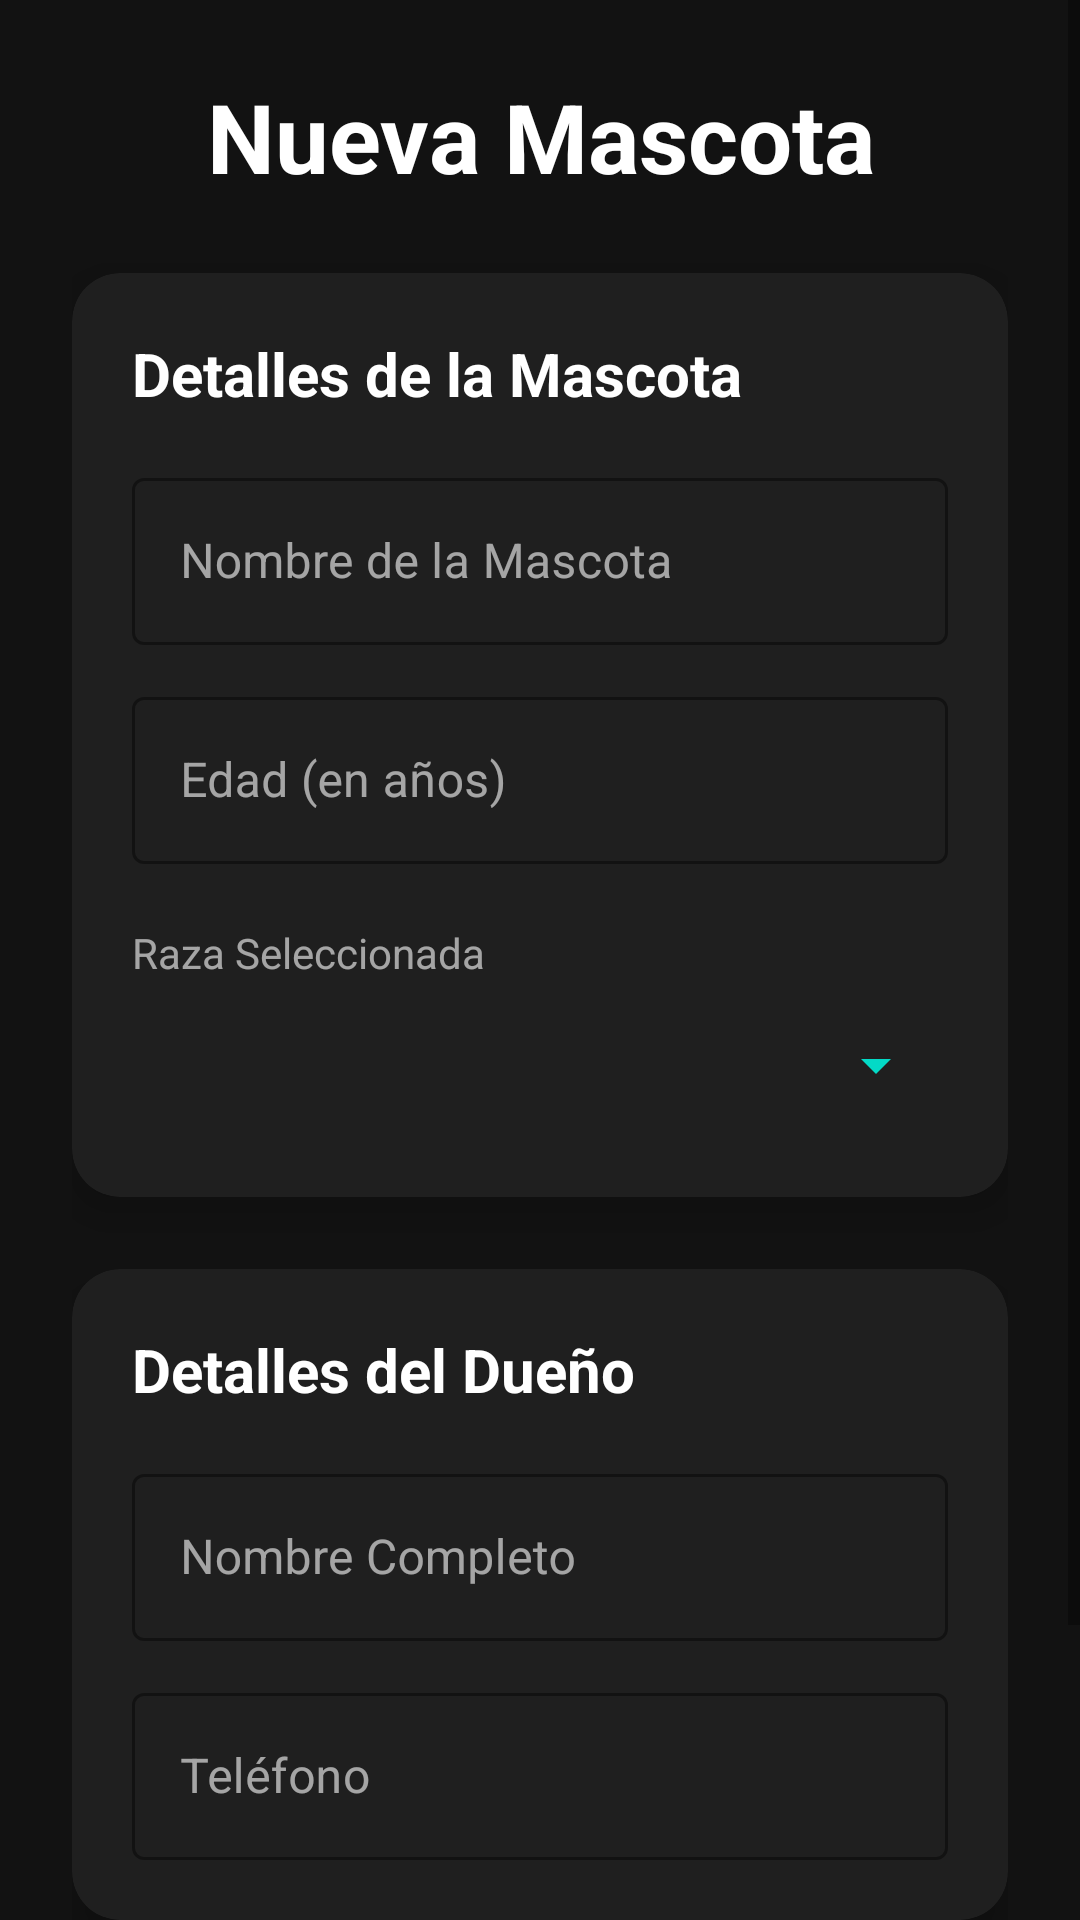

Write the Android layout XML for this screen, with the resource values it uses.
<!-- AndroidManifest.xml: application theme Theme.Proyectodesqlite -->
<!-- res/layout/activity_add_pet.xml -->
<?xml version="1.0" encoding="utf-8"?>
<ScrollView xmlns:android="http://schemas.android.com/apk/res/android"
    xmlns:app="http://schemas.android.com/apk/res-auto"
    xmlns:tools="http://schemas.android.com/tools"
    android:layout_width="match_parent"
    android:layout_height="match_parent"
    android:background="#121212"
    tools:context=".AddPetActivity">

    <LinearLayout
        android:layout_width="match_parent"
        android:layout_height="wrap_content"
        android:orientation="vertical"
        android:padding="24dp">

        <TextView
            android:layout_width="match_parent"
            android:layout_height="wrap_content"
            android:text="Nueva Mascota"
            android:textColor="@android:color/white"
            android:textSize="32sp"
            android:textStyle="bold"
            android:gravity="center_horizontal"
            android:layout_marginBottom="24dp"/>

        
        <androidx.cardview.widget.CardView
            android:layout_width="match_parent"
            android:layout_height="wrap_content"
            android:layout_marginBottom="24dp"
            app:cardCornerRadius="16dp"
            app:cardElevation="8dp"
            app:cardBackgroundColor="#1F1F1F">

            <LinearLayout
                android:layout_width="match_parent"
                android:layout_height="wrap_content"
                android:orientation="vertical"
                android:padding="20dp">

                <TextView
                    android:layout_width="wrap_content"
                    android:layout_height="wrap_content"
                    android:text="Detalles de la Mascota"
                    android:textSize="20sp"
                    android:textStyle="bold"
                    android:textColor="#FFFFFF"
                    android:layout_marginBottom="16dp"/>

                
                <com.google.android.material.textfield.TextInputLayout
                    android:layout_width="match_parent"
                    android:layout_height="wrap_content"
                    android:hint="Nombre de la Mascota"
                    android:textColorHint="#99FFFFFF"
                    app:hintTextColor="#BB86FC"
                    app:boxStrokeColor="#BB86FC"
                    style="@style/Widget.MaterialComponents.TextInputLayout.OutlinedBox">

                    <EditText
                        android:id="@+id/edit_pet_name"
                        android:layout_width="match_parent"
                        android:layout_height="wrap_content"
                        android:inputType="textCapWords"
                        android:textColor="@android:color/white" />
                </com.google.android.material.textfield.TextInputLayout>

                
                <com.google.android.material.textfield.TextInputLayout
                    android:layout_width="match_parent"
                    android:layout_height="wrap_content"
                    android:hint="Edad (en años)"
                    android:layout_marginTop="12dp"
                    android:textColorHint="#99FFFFFF"
                    app:hintTextColor="#BB86FC"
                    app:boxStrokeColor="#BB86FC"
                    style="@style/Widget.MaterialComponents.TextInputLayout.OutlinedBox">

                    <EditText
                        android:id="@+id/edit_pet_age"
                        android:layout_width="match_parent"
                        android:layout_height="wrap_content"
                        android:inputType="number"
                        android:maxLength="2"
                        android:textColor="@android:color/white"/>
                </com.google.android.material.textfield.TextInputLayout>

                
                <TextView
                    android:layout_width="wrap_content"
                    android:layout_height="wrap_content"
                    android:text="Raza Seleccionada"
                    android:layout_marginTop="20dp"
                    android:textSize="14sp"
                    android:textColor="#99FFFFFF"/>

                <Spinner
                    android:id="@+id/spinner_breed"
                    android:layout_width="match_parent"
                    android:layout_height="48dp"
                    android:backgroundTint="#03DAC6"
                    android:theme="@style/ThemeOverlay.AppCompat.Dark.ActionBar"
                    android:layout_marginTop="4dp"/>

            </LinearLayout>
        </androidx.cardview.widget.CardView>

        
        <androidx.cardview.widget.CardView
            android:layout_width="match_parent"
            android:layout_height="wrap_content"
            android:layout_marginBottom="24dp"
            app:cardCornerRadius="16dp"
            app:cardElevation="8dp"
            app:cardBackgroundColor="#1F1F1F">

            <LinearLayout
                android:layout_width="match_parent"
                android:layout_height="wrap_content"
                android:orientation="vertical"
                android:padding="20dp">

                <TextView
                    android:layout_width="wrap_content"
                    android:layout_height="wrap_content"
                    android:text="Detalles del Dueño"
                    android:textSize="20sp"
                    android:textStyle="bold"
                    android:textColor="#FFFFFF"
                    android:layout_marginBottom="16dp"/>

                
                <com.google.android.material.textfield.TextInputLayout
                    android:layout_width="match_parent"
                    android:layout_height="wrap_content"
                    android:hint="Nombre Completo"
                    android:textColorHint="#99FFFFFF"
                    app:hintTextColor="#BB86FC"
                    app:boxStrokeColor="#BB86FC"
                    style="@style/Widget.MaterialComponents.TextInputLayout.OutlinedBox">

                    <EditText
                        android:id="@+id/edit_owner_name"
                        android:layout_width="match_parent"
                        android:layout_height="wrap_content"
                        android:inputType="textPersonName"
                        android:textColor="@android:color/white" />
                </com.google.android.material.textfield.TextInputLayout>

                
                <com.google.android.material.textfield.TextInputLayout
                    android:layout_width="match_parent"
                    android:layout_height="wrap_content"
                    android:hint="Teléfono"
                    android:layout_marginTop="12dp"
                    android:textColorHint="#99FFFFFF"
                    app:hintTextColor="#BB86FC"
                    app:boxStrokeColor="#BB86FC"
                    style="@style/Widget.MaterialComponents.TextInputLayout.OutlinedBox">

                    <EditText
                        android:id="@+id/edit_owner_phone"
                        android:layout_width="match_parent"
                        android:layout_height="wrap_content"
                        android:inputType="phone"
                        android:textColor="@android:color/white"/>
                </com.google.android.material.textfield.TextInputLayout>

            </LinearLayout>
        </androidx.cardview.widget.CardView>

        
        <Button
            android:id="@+id/BtnSavePet"
            android:layout_width="match_parent"
            android:layout_height="60dp"
            android:text="GUARDAR MASCOTA Y DUEÑO"
            android:textSize="18sp"
            android:layout_marginTop="8dp"
            android:backgroundTint="#03DAC6"
            android:textColor="#121212"
            app:cornerRadius="12dp"
            android:elevation="4dp"/>

    </LinearLayout>
</ScrollView>
<!-- resources referenced by this layout -->
<resources>
  <style name="Theme.Proyectodesqlite" parent="Theme.MaterialComponents.DayNight.DarkActionBar">
          
          <item name="colorPrimary">@color/purple_500</item>
          <item name="colorPrimaryVariant">@color/purple_700</item>
          <item name="colorOnPrimary">@color/white</item>
  
          
          <item name="colorSecondary">@color/teal_200</item>
          <item name="colorSecondaryVariant">@color/teal_700</item>
          <item name="colorOnSecondary">@color/black</item>
  
          
          <item name="android:statusBarColor">?attr/colorPrimaryVariant</item>
  
          
      </style>
  <color name="purple_500">#FF6200EE</color>
  <color name="purple_700">#FF3700B3</color>
  <color name="white">#FFFFFFFF</color>
  <color name="teal_200">#FF03DAC5</color>
  <color name="teal_700">#FF018786</color>
  <color name="black">#FF000000</color>
</resources>
